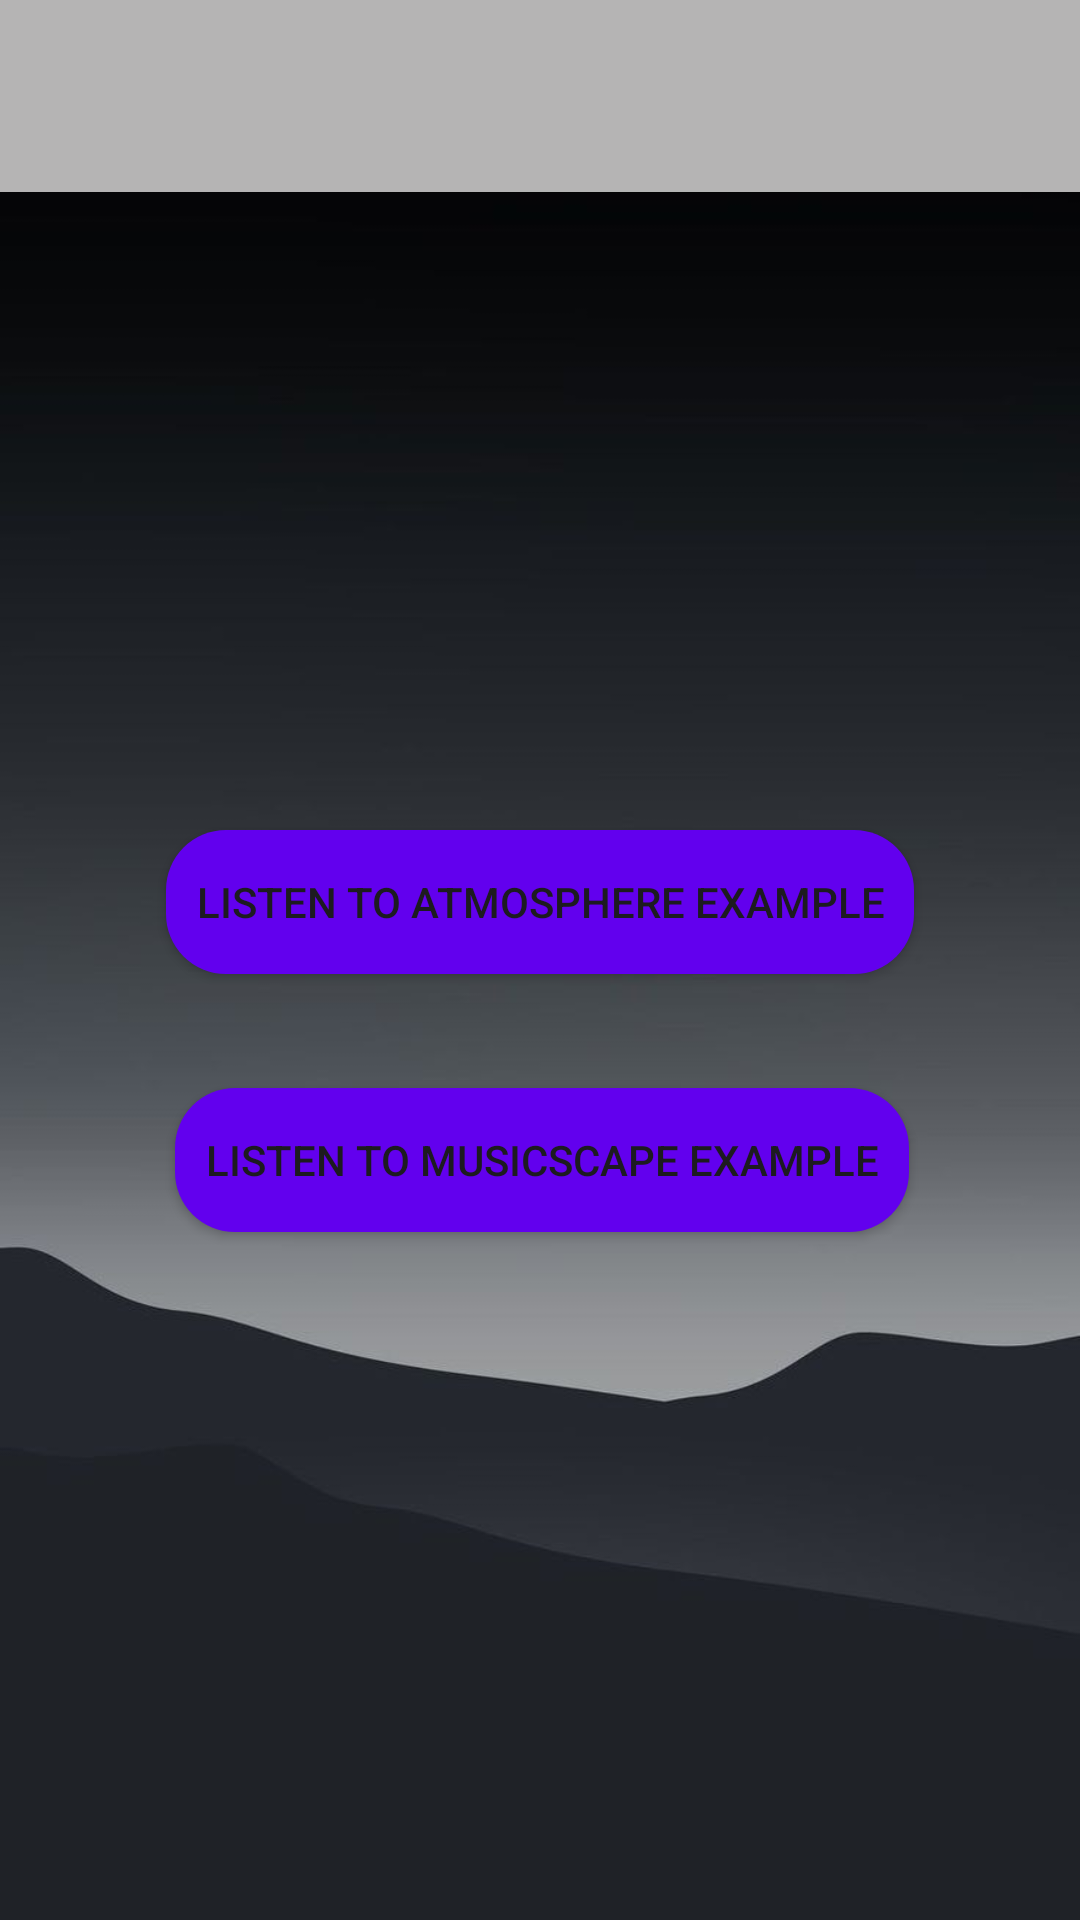

Layout XML and referenced resources for this Android screen:
<!-- AndroidManifest.xml: application theme Theme.TranquilTunes -->
<!-- res/layout/activity_help.xml -->
<?xml version="1.0" encoding="utf-8"?>
<androidx.constraintlayout.widget.ConstraintLayout xmlns:android="http://schemas.android.com/apk/res/android"
    xmlns:app="http://schemas.android.com/apk/res-auto"
    xmlns:tools="http://schemas.android.com/tools"
    android:id="@+id/main"
    android:layout_width="match_parent"
    android:layout_height="match_parent"
    android:background="@drawable/grey"
    tools:context=".Help">

    
    <androidx.appcompat.widget.Toolbar
        android:id="@+id/toolbar"
        android:layout_width="0dp"
        android:layout_height="wrap_content"
        android:background="#B5B4B4"

        android:titleTextColor="@color/white"
        app:layout_constraintTop_toTopOf="parent"
        app:layout_constraintStart_toStartOf="parent"
        app:layout_constraintEnd_toEndOf="parent" />

    <TextView
        android:id="@+id/helpTextView"
        android:layout_width="match_parent"
        android:layout_height="wrap_content"
        android:fontFamily="@font/ubuntu_light"
        android:padding="10dp"
        android:scrollbars="vertical"
        android:textColor="@color/white"
        app:layout_constraintTop_toBottomOf="@+id/toolbar"
        tools:ignore="MissingConstraints"
        tools:layout_editor_absoluteX="0dp"
        tools:layout_editor_absoluteY="149dp" />

    <Button
        android:id="@+id/button4"
        android:background="@drawable/button_background"
        android:layout_width="wrap_content"
        android:layout_height="wrap_content"
        android:layout_marginStart="78dp"
        android:layout_marginTop="19dp"
        android:layout_marginEnd="77dp"
        android:layout_marginBottom="243dp"
        android:text="LISTEN TO Musicscape EXAMPLE"
        app:layout_constraintBottom_toBottomOf="parent"
        app:layout_constraintEnd_toEndOf="parent"
        app:layout_constraintStart_toStartOf="parent"
        app:layout_constraintTop_toBottomOf="@+id/button5" />

    <Button
        android:id="@+id/button5"
        android:background="@drawable/button_background"
        android:layout_width="wrap_content"
        android:layout_height="wrap_content"
        android:layout_marginStart="77dp"
        android:layout_marginTop="187dp"
        android:layout_marginEnd="77dp"
        android:layout_marginBottom="19dp"
        android:text="LISTEN TO ATMOSPHERE EXAMPLE"
        app:layout_constraintBottom_toTopOf="@+id/button4"
        app:layout_constraintEnd_toEndOf="parent"
        app:layout_constraintStart_toStartOf="parent"
        app:layout_constraintTop_toBottomOf="@+id/helpTextView" />

</androidx.constraintlayout.widget.ConstraintLayout>
<!-- resources referenced by this layout -->
<resources>
  <color name="white">#FFFFFFFF</color>
  <!-- drawable button_background (drawable) -->
  <?xml version="1.0" encoding="utf-8"?>
  <shape xmlns:android="http://schemas.android.com/apk/res/android"
      android:shape="rectangle">
  
      <corners android:radius="20dp"/> 
      <solid android:color="#6200EE"/> 
      <padding android:left="10dp" android:top="10dp" android:right="10dp" android:bottom="10dp"/>
  </shape>
  <!-- drawable grey: jpg bitmap (drawable, 16838 bytes) -->
  <style name="Theme.TranquilTunes" parent="Base.Theme.TranquilTunes" />
  <style name="Base.Theme.TranquilTunes" parent="Theme.Material3.DayNight.NoActionBar">
          
          
      </style>
</resources>
